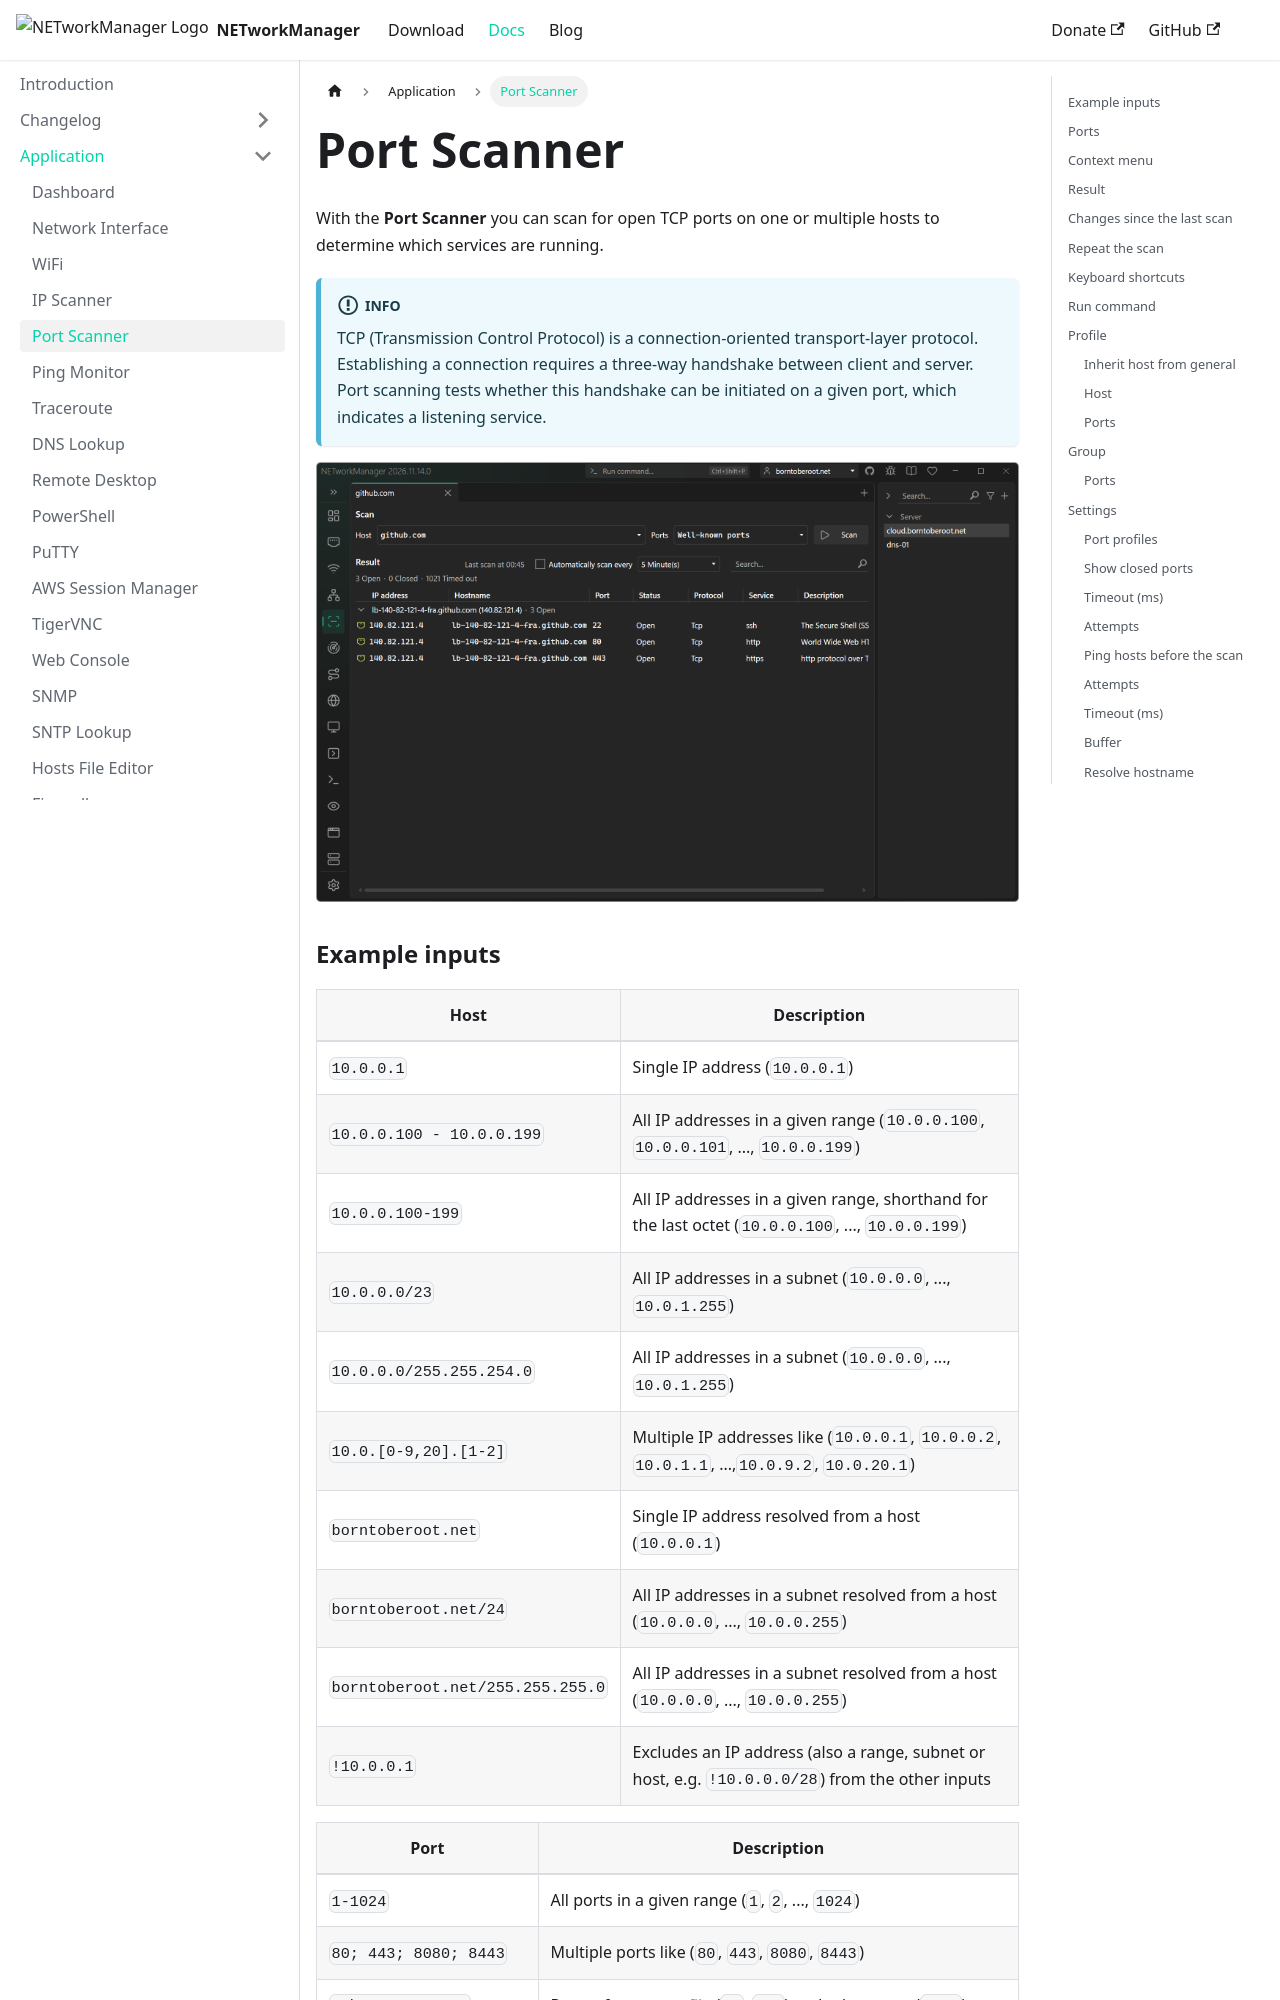

repository: BornToBeRoot/NETworkManager · page: docs/application/port-scanner.html · generator: docusaurus

---
sidebar_position: 4
description: "Scan for open TCP ports on network hosts. NETworkManager Port Scanner supports flexible host and port range inputs for comprehensive port scanning."
keywords:
  [
    NETworkManager,
    port scanner,
    TCP port scan,
    open ports,
    network security,
    port checker,
    port scanning tool,
  ]
---

# Port Scanner

With the **Port Scanner** you can scan for open TCP ports on one or multiple hosts to determine which services are running.

:::info

TCP (Transmission Control Protocol) is a connection-oriented transport-layer protocol. Establishing a connection requires a three-way handshake between client and server. Port scanning tests whether this handshake can be initiated on a given port, which indicates a listening service.

:::

![Port Scanner](../img/port-scanner.png)
